Photos from the image-classification dataset "Kuku-Anemia.v4i.folder" in the GitHub repository Dani461-dev/Kuku-Anemia. Its 2 classes are: anemia, non anemia.

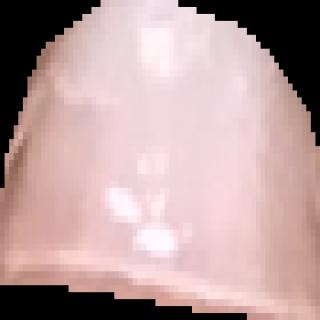
Label: non anemia

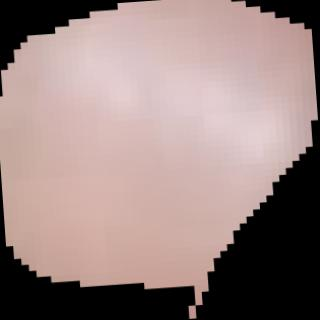
Label: non anemia

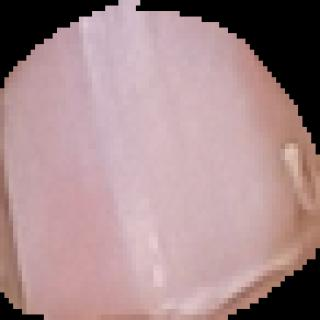
Label: anemia

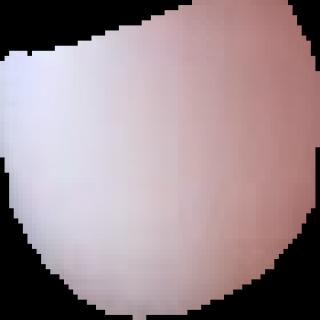
Label: anemia

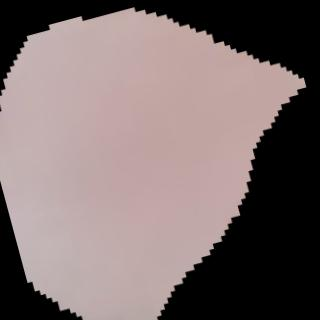
Label: anemia

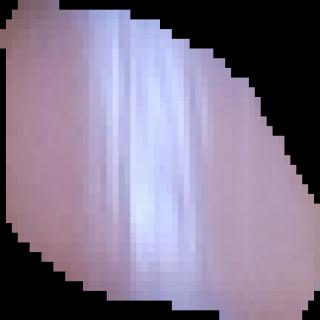
Label: anemia
